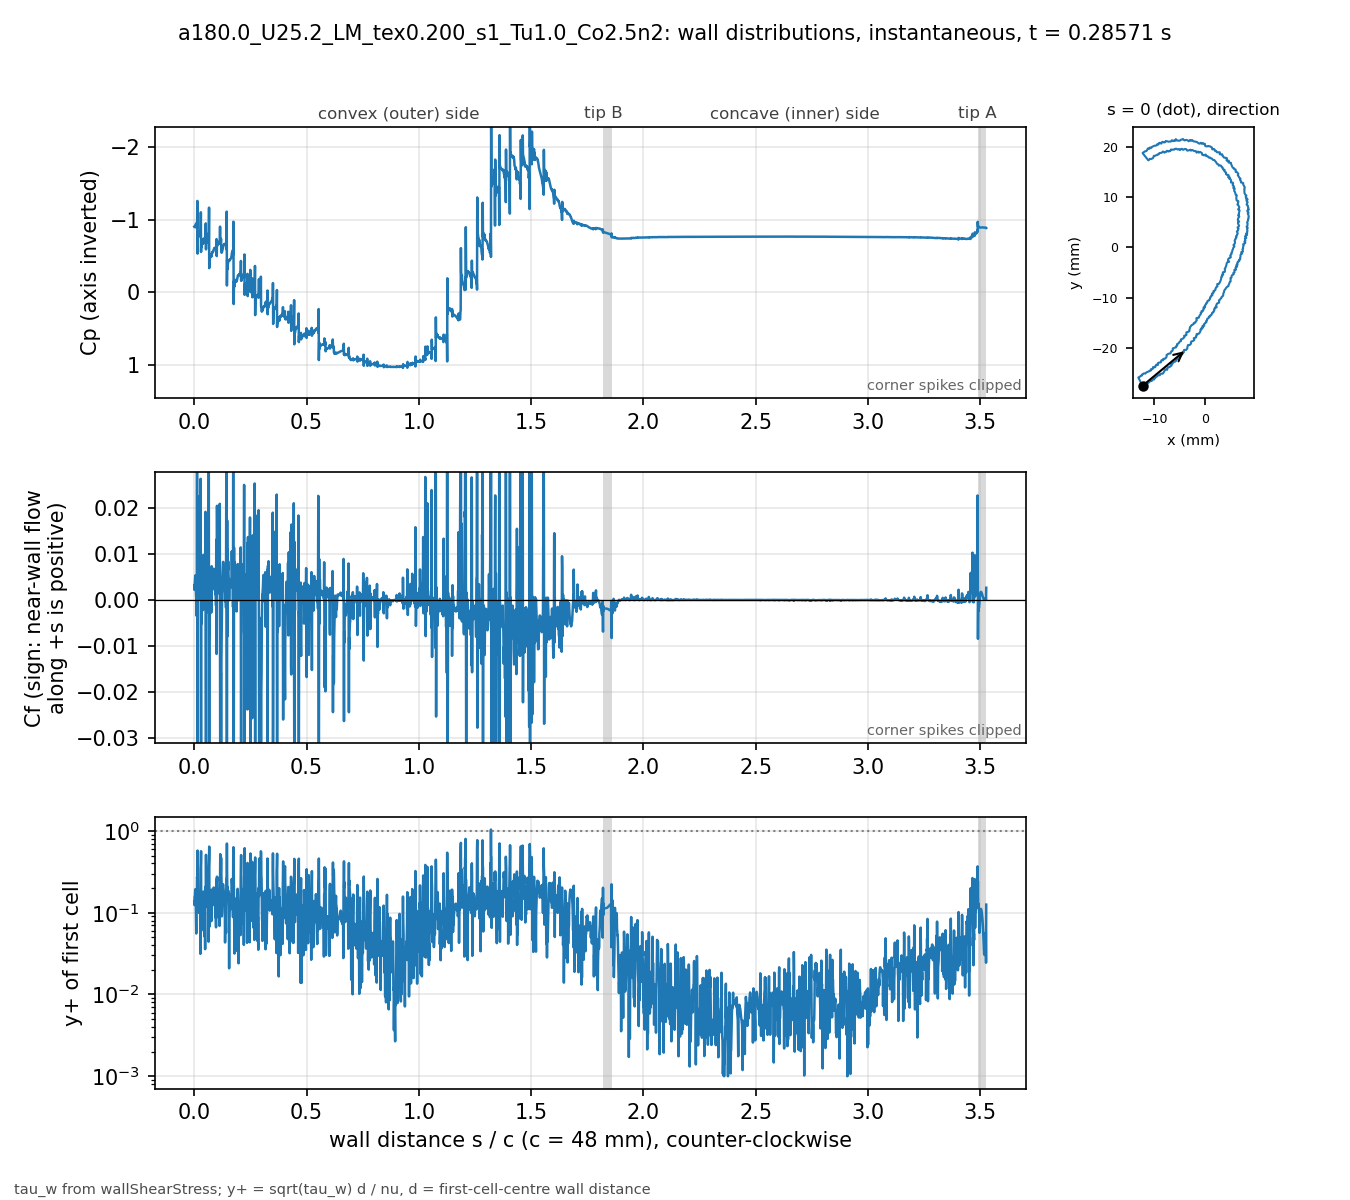

Source data for this figure (header and first rows):
# a180.0_U25.2_LM_tex0.200_s1_Tu1.0_Co2.…, p_inf=0; Cf signed by near-wall flow dir…
patch, s_over_c, x_m, y_m, Cp, Cf, yplus, d_first_m
blade, 0.000000, -0.01235, -0.02743, -0.9026, 0.003195, 0.1379, 2.0759e-06
blade, 0.000834, -0.01231, -0.02741, -0.8985, 0.002203, 0.124, 2.2471e-06
blade, 0.001670, -0.01227, -0.0274, -0.9032, 0.003441, 0.154, 2.2337e-06
blade, 0.002515, -0.01224, -0.02739, -0.9061, 0.003525, 0.1534, 2.1984e-06
blade, 0.003379, -0.0122, -0.02738, -0.9094, 0.004607, 0.176, 2.2057e-06
blade, 0.004220, -0.01216, -0.02736, -0.9191, 0.005324, 0.1927, 2.2469e-06
blade, 0.005067, -0.01213, -0.02734, -0.925, 0.005349, 0.1865, 2.1699e-06
blade, 0.005956, -0.0121, -0.02731, -0.9326, 0.005153, 0.1709, 2.0259e-06
blade, 0.006925, -0.01207, -0.02727, -0.9378, 0.003965, 0.1357, 1.8328e-06
blade, 0.008008, -0.01205, -0.02722, -0.9402, 0.0009985, 0.0752, 2.0247e-06
blade, 0.008849, -0.01202, -0.02719, -0.9324, 0.0004856, 0.05568, 2.1496e-06
blade, 0.009904, -0.01197, -0.0272, -0.9371, 0.004419, 0.1309, 1.6753e-06
blade, 0.01109, -0.01192, -0.02722, -0.9561, -0.003501, 0.1038, 1.4932e-06
blade, 0.01242, -0.01186, -0.02724, -0.8714, 0.02988, 0.2737, 1.3469e-06
blade, 0.01388, -0.01179, -0.02727, -1.258, -0.01634, 0.2538, 1.6891e-06
blade, 0.01476, -0.01175, -0.02726, -0.5337, -0.05302, 0.5748, 2.1238e-06
blade, 0.01593, -0.01174, -0.02721, -0.8398, 0.02262, 0.2741, 1.5506e-06
blade, 0.01718, -0.01172, -0.02715, -0.7553, 0.003768, 0.1057, 1.4654e-06
blade, 0.01849, -0.01171, -0.02709, -0.8389, 0.01174, 0.1801, 1.4138e-06
blade, 0.01983, -0.0117, -0.02703, -0.8308, 0.002874, 0.1057, 1.6783e-06
blade, 0.02077, -0.01168, -0.02699, -0.819, 0.001462, 0.1003, 2.2304e-06
blade, 0.02163, -0.01164, -0.02698, -0.8314, 0.004583, 0.1752, 2.2011e-06
blade, 0.02248, -0.0116, -0.02696, -0.8329, 0.003224, 0.1469, 2.2003e-06
blade, 0.02333, -0.01156, -0.02695, -0.835, 0.002479, 0.1287, 2.1996e-06
blade, 0.02418, -0.01152, -0.02694, -0.8357, 0.001625, 0.1001, 2.1128e-06
blade, 0.02512, -0.01148, -0.02694, -0.8349, 0.002147, 0.1022, 1.8765e-06
blade, 0.02619, -0.01143, -0.02695, -0.8379, 0.003777, 0.1263, 1.7489e-06
blade, 0.02727, -0.01138, -0.02695, -0.8498, 0.0002337, 0.0314, 1.7476e-06
blade, 0.02834, -0.01132, -0.02696, -0.8113, 0.02639, 0.3336, 1.7469e-06
blade, 0.02941, -0.01127, -0.02697, -1.102, -0.02699, 0.4023, 2.0831e-06
blade, 0.03025, -0.01124, -0.02695, -0.5565, -0.05422, 0.5646, 2.0628e-06
blade, 0.03134, -0.01122, -0.0269, -0.6807, 0.0008869, 0.06032, 1.7232e-06
blade, 0.03243, -0.0112, -0.02685, -0.6272, -0.005144, 0.1454, 1.7241e-06
blade, 0.03352, -0.01119, -0.0268, -0.6625, 0.005393, 0.1489, 1.725e-06
blade, 0.0346, -0.01117, -0.02675, -0.6663, 0.003092, 0.1285, 1.9667e-06
blade, 0.03547, -0.01114, -0.02672, -0.6741, 0.002158, 0.123, 2.2525e-06
blade, 0.03633, -0.0111, -0.02671, -0.6717, 0.00167, 0.1041, 2.1676e-06
blade, 0.0372, -0.01106, -0.0267, -0.68, 0.0006368, 0.06426, 2.1664e-06
blade, 0.03807, -0.01102, -0.02669, -0.674, 0.003316, 0.1466, 2.1658e-06
blade, 0.03893, -0.01098, -0.02668, -0.6985, -0.00221, 0.1241, 2.2463e-06
blade, 0.03982, -0.01096, -0.02664, -0.6721, 0.005734, 0.163, 1.8316e-06
blade, 0.04103, -0.01094, -0.02658, -0.7379, 0.009844, 0.1816, 1.5574e-06
blade, 0.04223, -0.01093, -0.02653, -0.7222, 0.003916, 0.1146, 1.5586e-06
blade, 0.04343, -0.01092, -0.02647, -0.7355, 0.003459, 0.1078, 1.5593e-06
blade, 0.04463, -0.01091, -0.02642, -0.7315, -0.0004427, 0.05159, 2.0858e-06
blade, 0.04548, -0.01087, -0.0264, -0.7243, 0.001595, 0.08167, 1.7398e-06
blade, 0.04695, -0.01081, -0.02643, -0.7367, 0.004553, 0.1013, 1.2777e-06
blade, 0.04841, -0.01074, -0.02646, -0.7502, 0.0005699, 0.03583, 1.2769e-06
blade, 0.04988, -0.01068, -0.02648, -0.7017, 0.0192, 0.2079, 1.2762e-06
blade, 0.05135, -0.01061, -0.02651, -0.9494, -0.01064, 0.1944, 1.6035e-06
blade, 0.05229, -0.01057, -0.02651, -0.5917, -0.03759, 0.5105, 2.2402e-06
blade, 0.0532, -0.01054, -0.02647, -0.7279, 0.008499, 0.2234, 2.0616e-06
blade, 0.05411, -0.01052, -0.02643, -0.6817, -0.002751, 0.1272, 2.0629e-06
blade, 0.05502, -0.01049, -0.0264, -0.7236, 0.008508, 0.2238, 2.0641e-06
blade, 0.05593, -0.01047, -0.02636, -0.7328, 0.007754, 0.214, 2.0677e-06
blade, 0.05683, -0.01045, -0.02633, -0.7555, 0.009297, 0.235, 2.0738e-06
blade, 0.05774, -0.01042, -0.02629, -0.7694, 0.008561, 0.2259, 2.0774e-06
blade, 0.05864, -0.0104, -0.02625, -0.7805, 0.007153, 0.2066, 2.0786e-06
blade, 0.05954, -0.01037, -0.02622, -0.7858, 0.005095, 0.1745, 2.0798e-06
... 3,412 more rows
